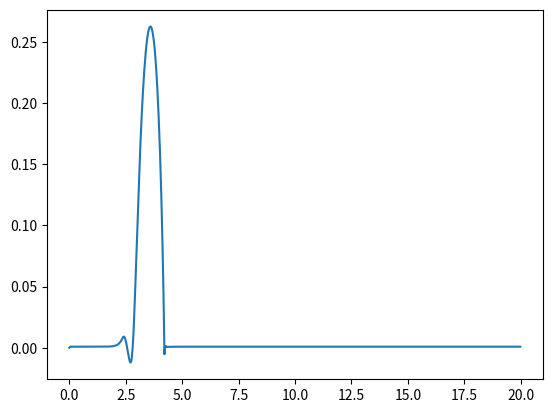

Write Python code to recreate this figure.

def regulation():
    import math
    import numpy as np
    import matplotlib.pyplot as plt
    import cmath
    import random
    

    #Starting with defining variables for the robot
    D = 0.4
    r = 0.752/(2*math.pi)
    L = (43/2+3.2/2)/100
    
    #Other variables
    x = [0]
    y = [0]
    theta = [0]
    delta_x = [0]
    delta_y = [0]
    delta_xe = [0]
    delta_ye = [0]

    x_ref = [0]
    y_ref = [0]

    x_base = [0]
    y_base = [0]
    Kp = 50
    Ki = 50
    Ts = 0.025
    acc_sum_delta_omega_1 = [0]
    acc_sum_delta_omega_2 = [0]    
    theta_1_meas = [0]
    theta_2_meas = [0]
    theta_1_increment = [0]
    theta_2_increment = [0]
    delta_theta_1 = [0]
    delta_theta_2 = [0]
    dtheta1_dt = [0]
    dtheta2_dt = [0]
    lin_vel = [0]
    ang_vel = [0]

    delta_omega = [0]
    delta_S = [0]
    delta_s = [0]
    delta_theta = [0]
    delta_omega1 = [0]
    delta_omega2 = [0]
    PPR = 349
    x_printa = [0]*100
    
    #Defining simulation time
    simTime = 20
    nrOfSteps = simTime/Ts

    print(Kp)

    for k in range(1,800):
    #Updating x_ref
        x_ref.append(x_ref[k-1]+0.025)
        y_ref.append(y_ref[k-1])
        #Implementing the kinematic model of the robot
        delta_xe.append(x_ref[k] - x[k-1])
        delta_ye.append(y_ref[k] - y[k-1])

        #Increasing the error with the proportional gain
        delta_x.append(delta_xe[k]*Kp+delta_xe[k-1]+Ki*Ts*delta_xe[k])
        delta_y.append(delta_ye[k]*Kp+delta_xe[k-1]+Ki*Ts*delta_xe[k])

        #Calculating delta_omega(k) and delta_S(k)
        delta_omega.append(cmath.asin((delta_x[k]*math.sin(theta[k-1])-delta_y[k]*math.cos(theta[k-1]))/D).real)
        delta_S.append(D*math.cos(delta_omega[k])-D+delta_x[k]*math.cos(theta[k-1])+delta_y[k]*math.sin(theta[k-1]))

        #Calculating delta_omega1(k) and delta_omega2(k)
        delta_omega1.append(1/r*(delta_S[k]+L*delta_omega[k]))
        delta_omega2.append(1/r*(delta_S[k]-L*delta_omega[k]))

        #Discrete time integration using backwards Euler
        acc_sum_delta_omega_1.append(acc_sum_delta_omega_1[k-1] + Ts*delta_omega1[k])
        acc_sum_delta_omega_2.append(acc_sum_delta_omega_2[k-1] + Ts*delta_omega2[k]) 

        #Measure the difference between the old wheel counter and the accumulated sum to find angular displacement
        theta_1_increment.append(acc_sum_delta_omega_1[k]-theta_1_meas[k-1])
        theta_2_increment.append(acc_sum_delta_omega_2[k]-theta_2_meas[k-1])

        #Calculating the needed angular velocity of each wheel
        dtheta1_dt.append(theta_1_increment[k]/Ts)
        dtheta2_dt.append(theta_2_increment[k]/Ts)

        #Converting to linear and angular movement of the robot
        lin_vel.append(r/2*(dtheta1_dt[k]+dtheta2_dt[k]))
        ang_vel.append(r/(2*L)*(dtheta1_dt[k]-dtheta2_dt[k]))

        #Publish angular and linear velocity to the lawnmower

        #Publish lin_vel
        #Publish ang_vel

        #Sleep for Ts = 0.025 s
        #time.sleep(0.025)

        #wheel_1_counter = #Subscribe to HQV topic /hqv_mower/wheel0/speed
        #wheel_2_counter = #Subscribe to HQV topic /hqv_mower/wheel1/speed

        #Convert to angular displacement
        #theta_1_meas = wheel_1_counter*2*math.pi/PPR
        #theta_2_meas = wheel_2_counter*2*math.pi/PPR

        #The random noise was calculated by finding the resolution of the lawnmower (360/PPR) and estimating that a reasonable error would be if the robot misses a step or reports back a too high or low step
        rand1 = random.uniform(-360/PPR,360/PPR) + random.uniform(-0.001,0.001)
        rand2 = random.uniform(-360/PPR,360/PPR) + random.uniform(-0.001,0.001)

        theta_1_meas.append(acc_sum_delta_omega_1[k])
        theta_2_meas.append(acc_sum_delta_omega_2[k])

        #Calculating the angular difference between the two samples
        delta_theta_1.append(theta_1_meas[k]-theta_1_meas[k-1])
        delta_theta_2.append(theta_2_meas[k]-theta_2_meas[k-1])     

        delta_s.append(r/2*(delta_theta_1[k]+delta_theta_2[k]))
        delta_theta.append(r/(2*L)*(delta_theta_1[k]-delta_theta_2[k])) 

        #Updating the robots base position
        x_base.append(x_base[k-1] +delta_s[k]*math.cos(theta[k-1]))
        y_base.append(y_base[k-1] + delta_s[k]*math.sin(theta[k-1]))
        theta.append(theta[k-1] + delta_theta[k])

        #Updating the chalking mechanism position
        x.append(x_base[k] - D*math.cos(theta[k]) + D) 
        y.append(y_base[k] - D*math.sin(theta[k])) 
        print(ang_vel)
    #print(y)
    plt.figure()
    plt.plot(x,y)
    plt.show()

regulation()





    



    